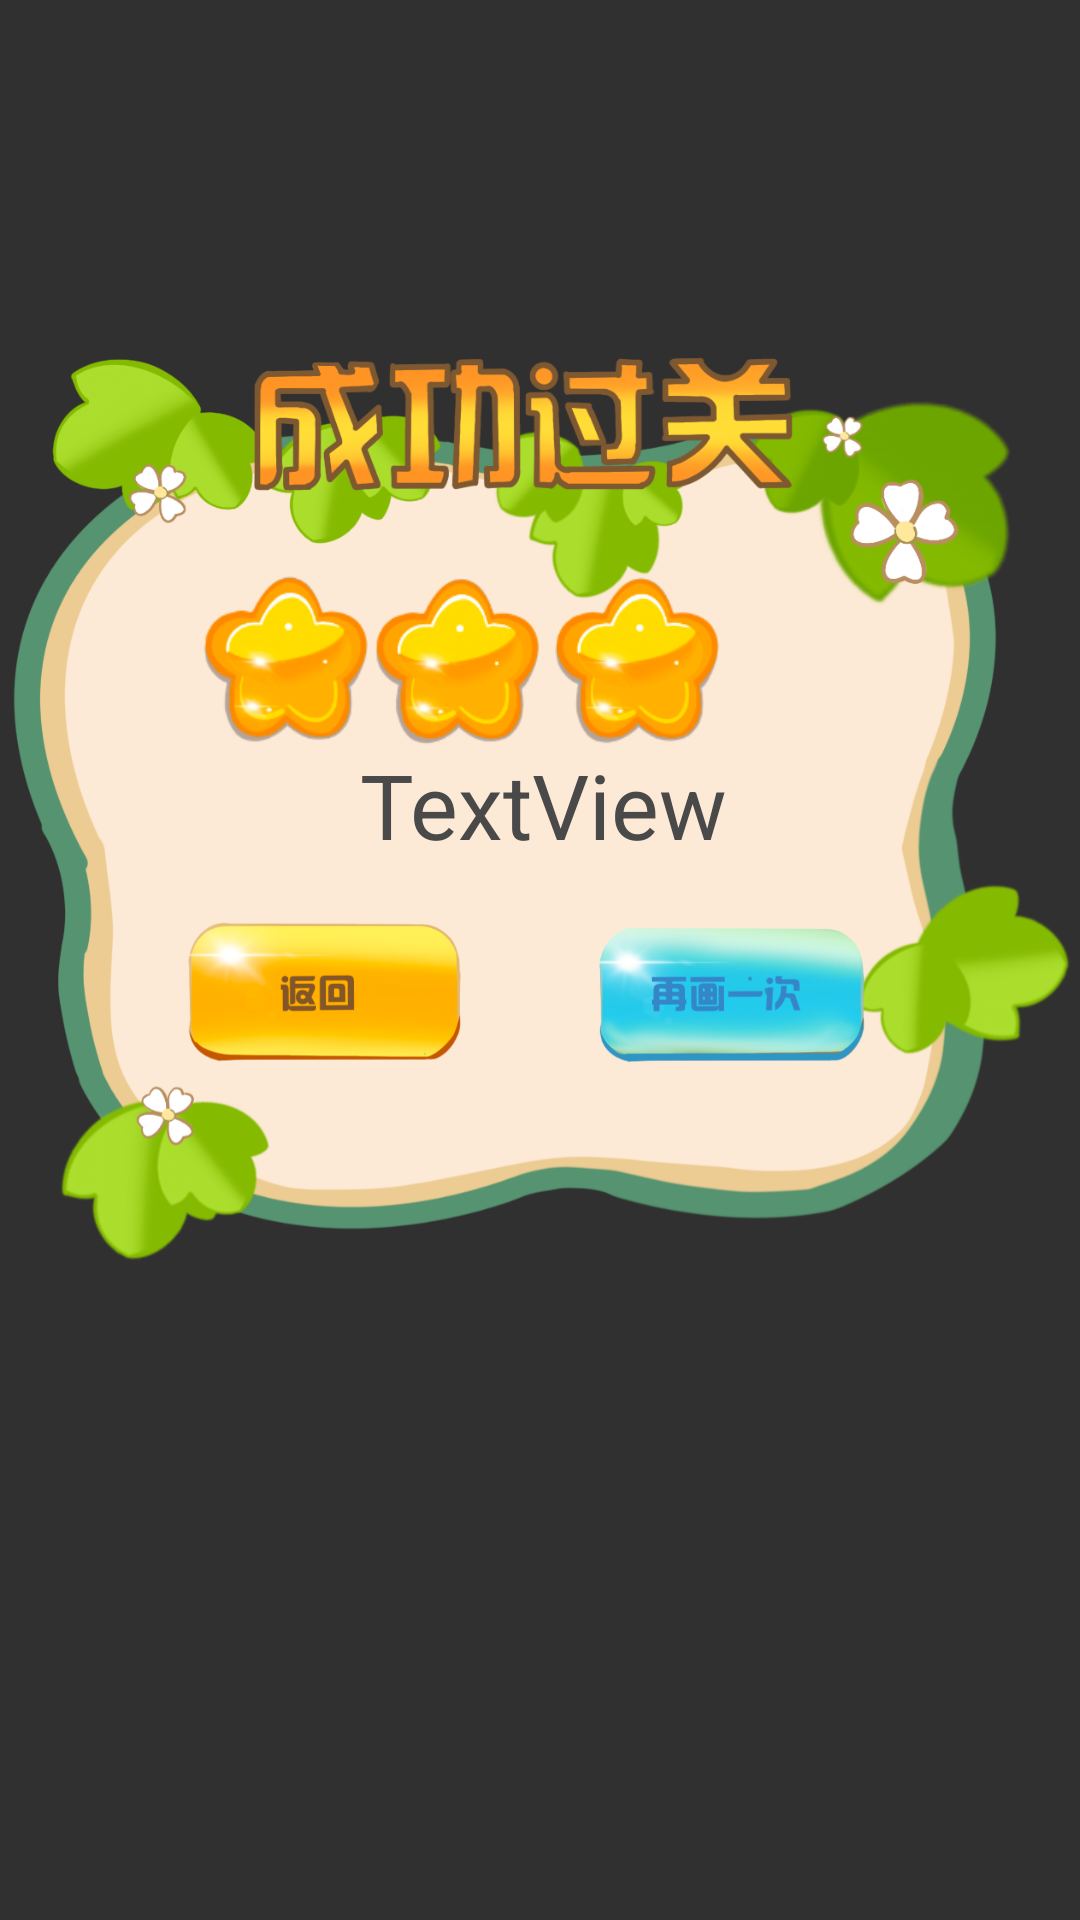

Produce the Android XML layout that renders to this screen, including the resource entries it uses.
<!-- AndroidManifest.xml: application theme AppTheme -->
<!-- res/layout/score.xml -->
<?xml version="1.0" encoding="utf-8"?>
<android.support.constraint.ConstraintLayout xmlns:android="http://schemas.android.com/apk/res/android"
    xmlns:app="http://schemas.android.com/apk/res-auto"
    xmlns:tools="http://schemas.android.com/tools"
    android:id="@+id/score"
    android:layout_width="match_parent"
    android:layout_height="match_parent">


    <ImageView
        android:id="@+id/score_back"
        android:layout_width="wrap_content"
        android:layout_height="wrap_content"
        app:srcCompat="@drawable/score_back"
        tools:layout_editor_absoluteX="0dp"
        tools:layout_editor_absoluteY="95dp" />

    <ImageView
        android:id="@+id/Star"
        android:layout_width="wrap_content"
        android:layout_height="wrap_content"
        android:layout_marginTop="8dp"
        app:layout_constraintTop_toTopOf="@+id/score_back"
        app:srcCompat="@drawable/three_star"
        tools:layout_editor_absoluteX="30dp" />

    <ImageView
        android:id="@+id/next_level"
        android:layout_width="120dp"
        android:layout_height="54dp"
        android:layout_marginStart="48dp"
        android:layout_marginTop="304dp"
        app:layout_constraintStart_toStartOf="@+id/score_back"
        app:layout_constraintTop_toTopOf="@+id/score_back"
        app:srcCompat="@drawable/back" />

    <ImageView
        android:id="@+id/try_again"
        android:layout_width="120dp"
        android:layout_height="54dp"
        android:layout_marginTop="304dp"
        android:layout_marginEnd="56dp"
        app:layout_constraintEnd_toEndOf="@+id/score_back"
        app:layout_constraintTop_toTopOf="@+id/score_back"
        app:srcCompat="@drawable/try_again" />

    <TextView
        android:id="@+id/Result_Text"
        android:layout_width="wrap_content"
        android:layout_height="wrap_content"
        android:layout_marginStart="120dp"
        android:layout_marginTop="248dp"
        android:text="TextView"
        android:textAlignment="center"
        android:textColor="#494949"
        android:textSize="30sp"
        app:layout_constraintStart_toStartOf="@+id/score_back"
        app:layout_constraintTop_toTopOf="@+id/score_back" />

</android.support.constraint.ConstraintLayout>
<!-- resources referenced by this layout -->
<resources>
  <!-- drawable back: png bitmap (drawable-xhdpi, 37296 bytes) -->
  <!-- drawable score_back: png bitmap (drawable-xhdpi, 287963 bytes) -->
  <!-- drawable three_star: png bitmap (drawable-xhdpi, 37931 bytes) -->
  <!-- drawable try_again: png bitmap (drawable-xhdpi, 48515 bytes) -->
  <style name="AppTheme" parent="Theme.AppCompat.NoActionBar">
          
          <item name="colorPrimary">@color/colorPrimary</item>
          <item name="colorPrimaryDark">@color/colorPrimaryDark</item>
          <item name="colorAccent">@color/colorAccent</item>
      </style>
  <!-- not gathered from this repository: default colours our renderer supplied (Android Studio template values) -->
  <color name="colorPrimary">#FF6200EE</color>
  <color name="colorPrimaryDark">#FF3700B3</color>
  <color name="colorAccent">#FF03DAC5</color>
</resources>
